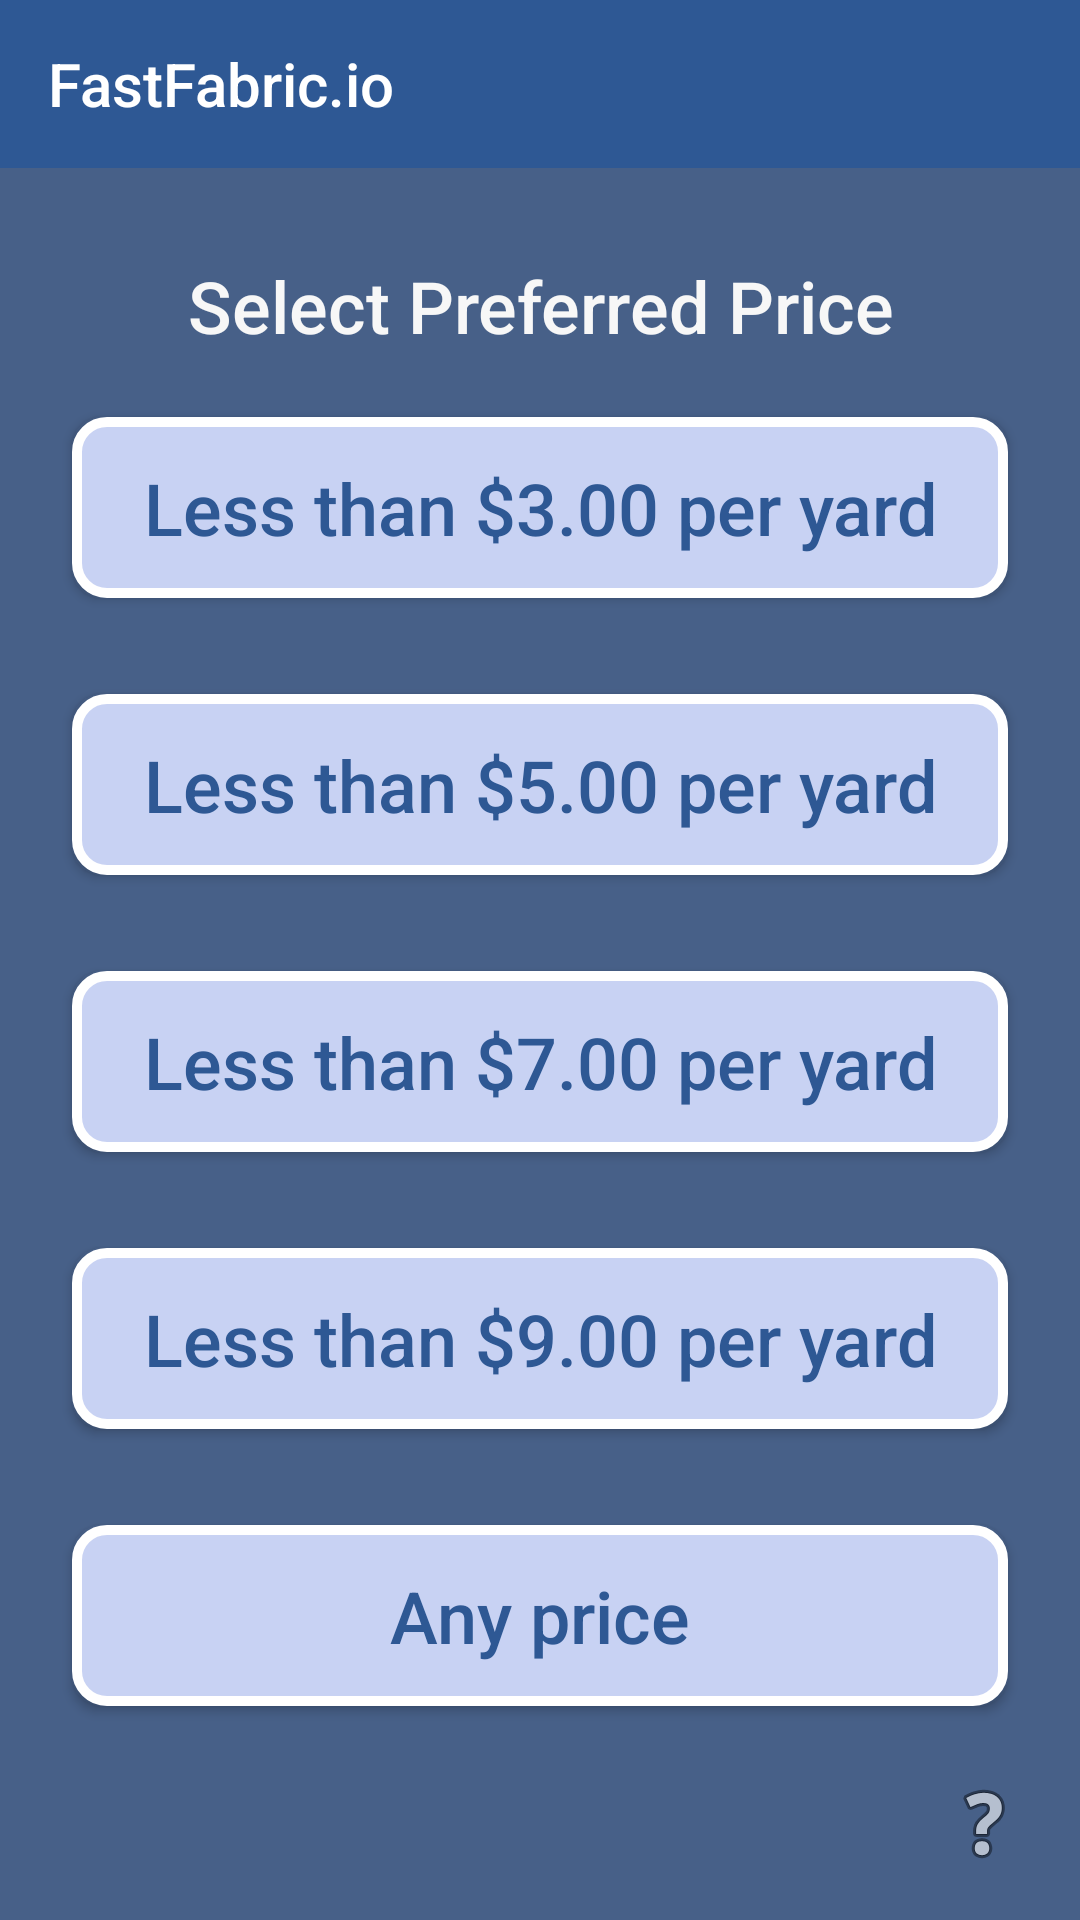

Layout XML and referenced resources for this Android screen:
<!-- AndroidManifest.xml: application theme Theme.AppCompat.Light.NoActionBar -->
<!-- res/layout/activity_prefer_price.xml -->
<?xml version="1.0" encoding="utf-8"?>
<androidx.constraintlayout.widget.ConstraintLayout xmlns:android="http://schemas.android.com/apk/res/android"
    xmlns:app="http://schemas.android.com/apk/res-auto"
    xmlns:tools="http://schemas.android.com/tools"
    android:layout_width="match_parent"
    android:layout_height="match_parent"
    tools:context=".MaterialActivity"
    android:background="@color/mainBackground">

    <Button
        android:id="@+id/selectMessage2"
        android:layout_width="match_parent"
        android:layout_height="wrap_content"
        android:layout_marginLeft="24dp"
        android:layout_marginTop="15dp"
        android:layout_marginRight="24dp"
        android:background="?android:attr/panelBackground"
        android:paddingTop="14dp"
        android:paddingBottom="0dp"
        android:text="Select Preferred Price"
        android:textAllCaps="false"
        android:textColor="#F7F7F7"
        android:textSize="24sp"
        app:layout_constraintEnd_toEndOf="parent"
        app:layout_constraintStart_toStartOf="parent"
        app:layout_constraintTop_toBottomOf="@+id/my_toolbar" />

    <Button
        android:id="@+id/three"
        android:layout_width="match_parent"
        android:layout_height="wrap_content"
        android:layout_marginLeft="24dp"
        android:layout_marginTop="20dp"
        android:layout_marginRight="24dp"
        android:background="@drawable/button_rounded"
        android:paddingTop="14dp"
        android:paddingBottom="14dp"
        android:text="Less than $3.00 per yard"
        android:textAllCaps="false"
        android:textColor="@color/buttonText"
        android:textSize="24sp"
        app:layout_constraintEnd_toEndOf="parent"
        app:layout_constraintStart_toStartOf="parent"
        app:layout_constraintTop_toBottomOf="@+id/selectMessage2" />

    <Button
        android:id="@+id/nine"
        android:layout_width="match_parent"
        android:layout_height="wrap_content"
        android:layout_marginLeft="24dp"
        android:layout_marginTop="32dp"
        android:layout_marginRight="24dp"
        android:background="@drawable/button_rounded"
        android:paddingTop="14dp"
        android:paddingBottom="14dp"
        android:text="Less than $9.00 per yard"
        android:textAllCaps="false"
        android:textColor="@color/buttonText"
        android:textSize="24sp"
        app:layout_constraintEnd_toEndOf="parent"
        app:layout_constraintStart_toStartOf="parent"
        app:layout_constraintTop_toBottomOf="@+id/seven" />

    <Button
        android:id="@+id/seven"
        android:layout_width="match_parent"
        android:layout_height="wrap_content"
        android:layout_marginLeft="24dp"
        android:layout_marginTop="32dp"
        android:layout_marginRight="24dp"
        android:background="@drawable/button_rounded"
        android:paddingTop="14dp"
        android:paddingBottom="14dp"
        android:text="Less than $7.00 per yard"
        android:textAllCaps="false"
        android:textColor="@color/buttonText"
        android:textSize="24sp"
        app:layout_constraintEnd_toEndOf="parent"
        app:layout_constraintStart_toStartOf="parent"
        app:layout_constraintTop_toBottomOf="@+id/five" />

    <Button
        android:id="@+id/anyprice"
        android:layout_width="match_parent"
        android:layout_height="wrap_content"
        android:layout_marginLeft="24dp"
        android:layout_marginTop="32dp"
        android:layout_marginRight="24dp"
        android:background="@drawable/button_rounded"
        android:paddingTop="14dp"
        android:paddingBottom="14dp"
        android:text="Any price"
        android:textAllCaps="false"
        android:textColor="@color/buttonText"
        android:textSize="24sp"
        app:layout_constraintEnd_toEndOf="parent"
        app:layout_constraintStart_toStartOf="parent"
        app:layout_constraintTop_toBottomOf="@+id/nine" />

    <Button
        android:id="@+id/five"
        android:layout_width="match_parent"
        android:layout_height="wrap_content"
        android:layout_marginLeft="24dp"
        android:layout_marginTop="32dp"
        android:layout_marginRight="24dp"
        android:background="@drawable/button_rounded"
        android:paddingTop="14dp"
        android:paddingBottom="14dp"
        android:text="Less than $5.00 per yard"
        android:textAllCaps="false"
        android:textColor="@color/buttonText"
        android:textSize="24sp"
        app:layout_constraintEnd_toEndOf="parent"
        app:layout_constraintStart_toStartOf="parent"
        app:layout_constraintTop_toBottomOf="@+id/three" />

    <ImageButton
        android:id="@+id/imageButton"
        android:layout_width="wrap_content"
        android:layout_height="wrap_content"
        android:layout_marginEnd="16dp"
        android:layout_marginBottom="16dp"
        android:background="@drawable/help"
        app:layout_constraintBottom_toBottomOf="parent"
        app:layout_constraintEnd_toEndOf="parent"
        app:srcCompat="@android:drawable/ic_menu_help" />

    <include
        android:id="@+id/my_toolbar"
        layout="@layout/toolbar_main"
        android:layout_width="match_parent"
        android:layout_height="wrap_content"
        app:layout_constraintTop_toTopOf="parent"
        tools:layout_editor_absoluteX="0dp" />

</androidx.constraintlayout.widget.ConstraintLayout>
<!-- res/layout/toolbar_main.xml (included above) -->
<?xml version="1.0" encoding="utf-8"?>
<androidx.appcompat.widget.Toolbar xmlns:android="http://schemas.android.com/apk/res/android"
    android:layout_width="match_parent"
    android:layout_height="wrap_content"
    xmlns:app="http://schemas.android.com/apk/res-auto"
    android:background="@color/toolBar"
    app:titleTextColor="@color/white"
    app:title="FastFabric.io"
    />
<!-- resources referenced by this layout -->
<resources>
  <color name="buttonText">#2e5894</color>
  <color name="mainBackground">#476088</color>
  <color name="toolBar">#2e5894</color>
  <color name="white">#FFFFFF</color>
  <!-- drawable button_rounded (drawable) -->
  <?xml version="1.0" encoding="utf-8"?>
  <shape xmlns:android="http://schemas.android.com/apk/res/android"
      android:shape="rectangle">
      <corners android:radius="10dp" />
      <solid android:color="@color/button" />
      <stroke android:width="10px" android:color="#FFFFFF" />
  </shape>
  <color name="button">#c8d2f3</color>
</resources>
